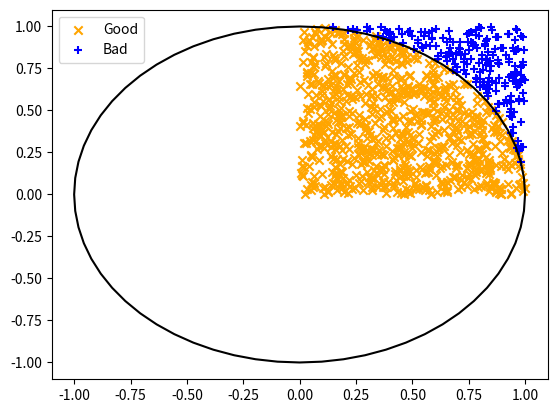

Python code for this plot:
# Estimate Pi by throwing darts at a circle
import math
import random
import matplotlib.pyplot as plt
plt.ion()

# do 1000 random darts
N = 1000

# initialize some lists to store the good and bad
X_good = []
Y_good = []
X_bad = []
Y_bad = []

# do for each dart
for i in range(N):
    # generate point in [0,1] x [0,1]
    x = random.random()
    y = random.random()
    # Check if inside a circle of radius 1
    if x**2 + y**2 < 1:
        X_good.append(x)
        Y_good.append(y)
    else:
        X_bad.append(x)
        Y_bad.append(y)


# plot the good and bad in separate markers
plt.scatter(X_good, Y_good, marker='x', c='orange', label='Good')
plt.scatter(X_bad, Y_bad, marker='+', c='blue', label='Bad')
plt.legend()

## mimic a circle
K = 64
cx = [math.cos(2*math.pi*i/K) for i in range(K+1)]
cy = [math.sin(2*math.pi*i/K) for i in range(K+1)]
plt.plot(cx, cy, 'k-')

# A = pi r**2
# Area spanned by all random points is 2x2=4
pi_est = 4*len(X_good)/N
print(pi_est)
